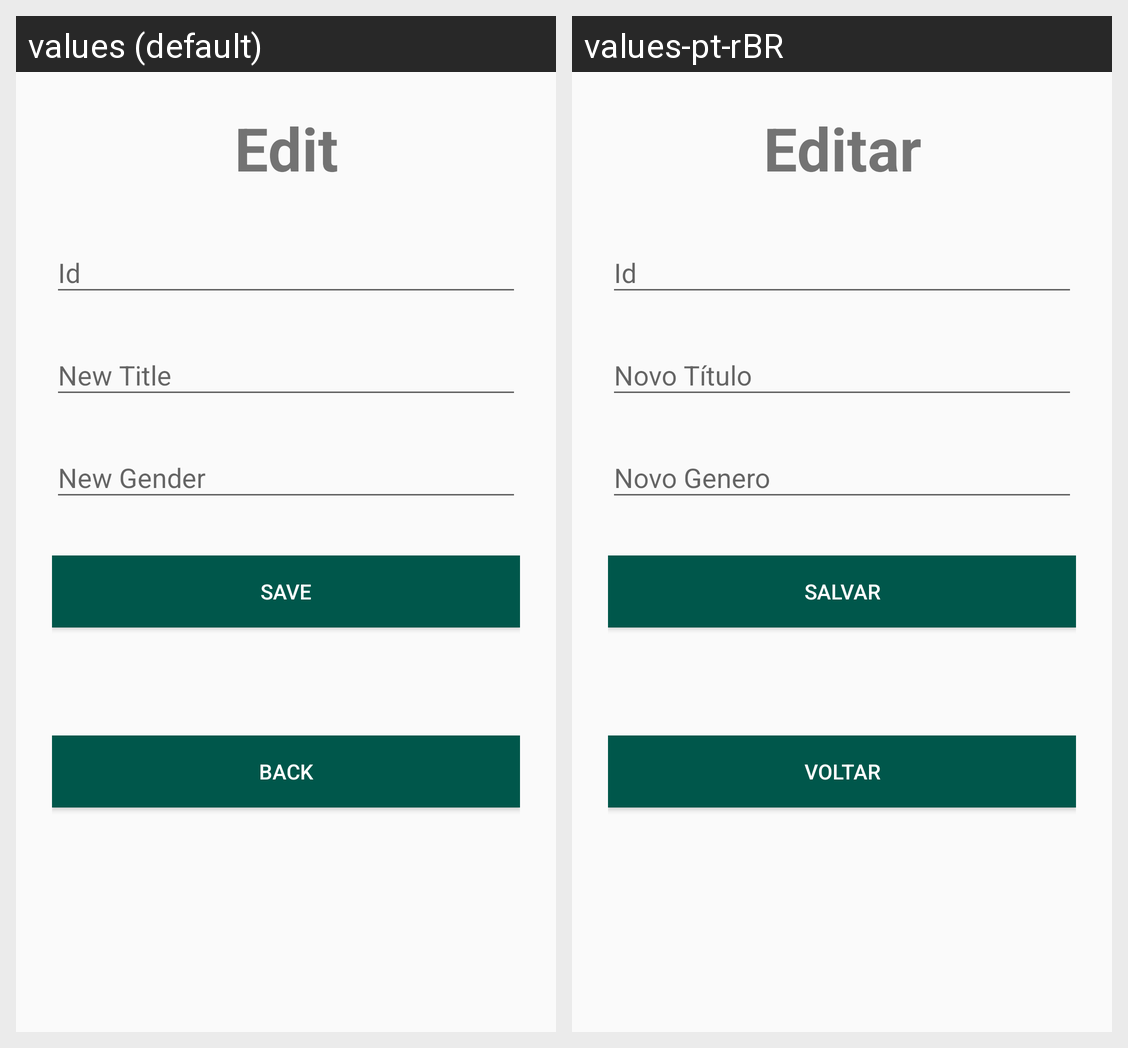

The same Android screen rendered under two of its app's locales, left to right. List the strings drawn on it with the default value and each locale's translation.
Android screen res/layout/activity_edit.xml rendered under 2 locales, left to right: values (default), values-pt-rBR. Device: Nexus 5 (rendered at 1080×1920; each locale shown at half size, 540×960, under a caption strip naming it); theme AppTheme.NoActionBar.
Strings drawn on this screen, with the default value and each locale's value (text and hints the layout hard-codes, and strings that could not be matched under every locale, appear in the picture but are not listed):

edit
  values: Edit
  values-pt-rBR: Editar

id
  values: Id
  values-pt-rBR: Id

new_title
  values: New Title
  values-pt-rBR: Novo Título

new_gender
  values: New Gender
  values-pt-rBR: Novo Genero

save
  values: Save
  values-pt-rBR: Salvar

back
  values: Back
  values-pt-rBR: Voltar
